Image classification data set "Borders" (frankbydefault/tumor-detector-notebook on GitHub). Class labels (4): glioma, meningioma, no tumor, pituitary tumor.

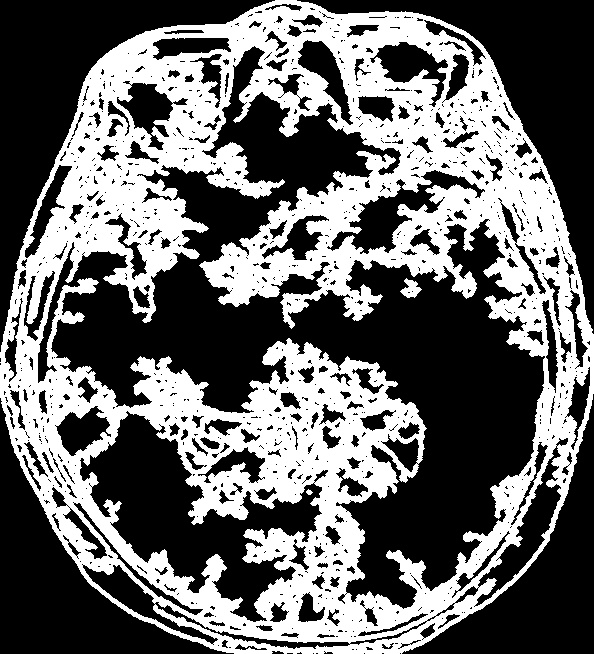
Label: meningioma

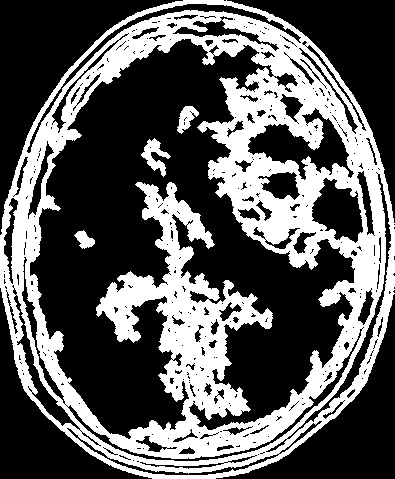
Label: glioma

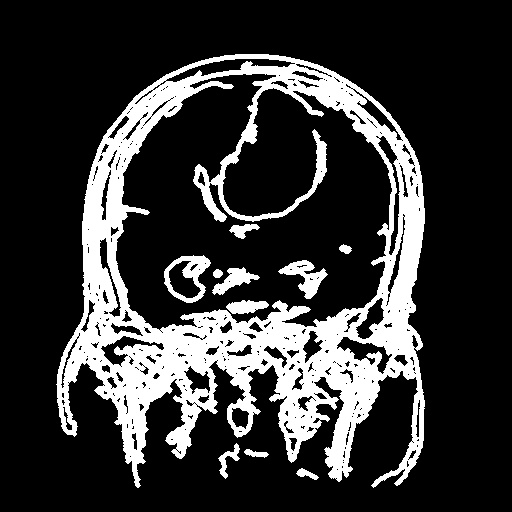
Label: meningioma

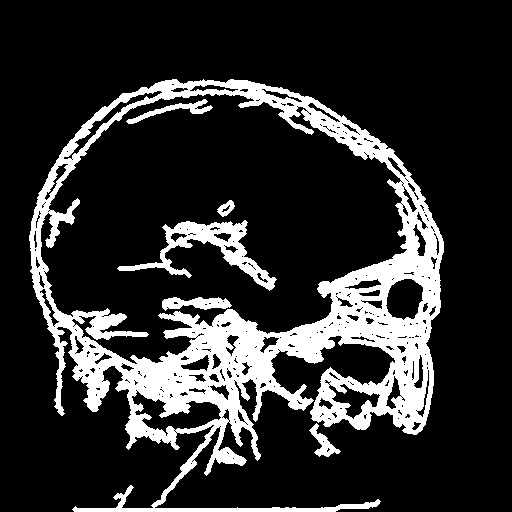
Label: glioma

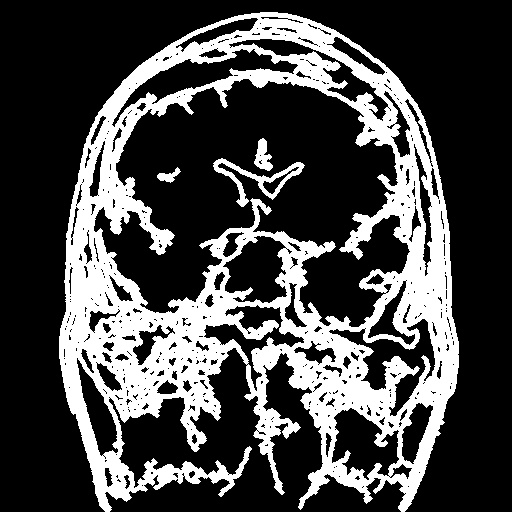
Label: pituitary tumor

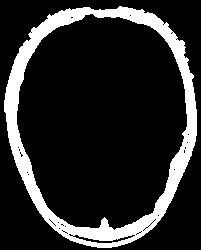
Label: no tumor
